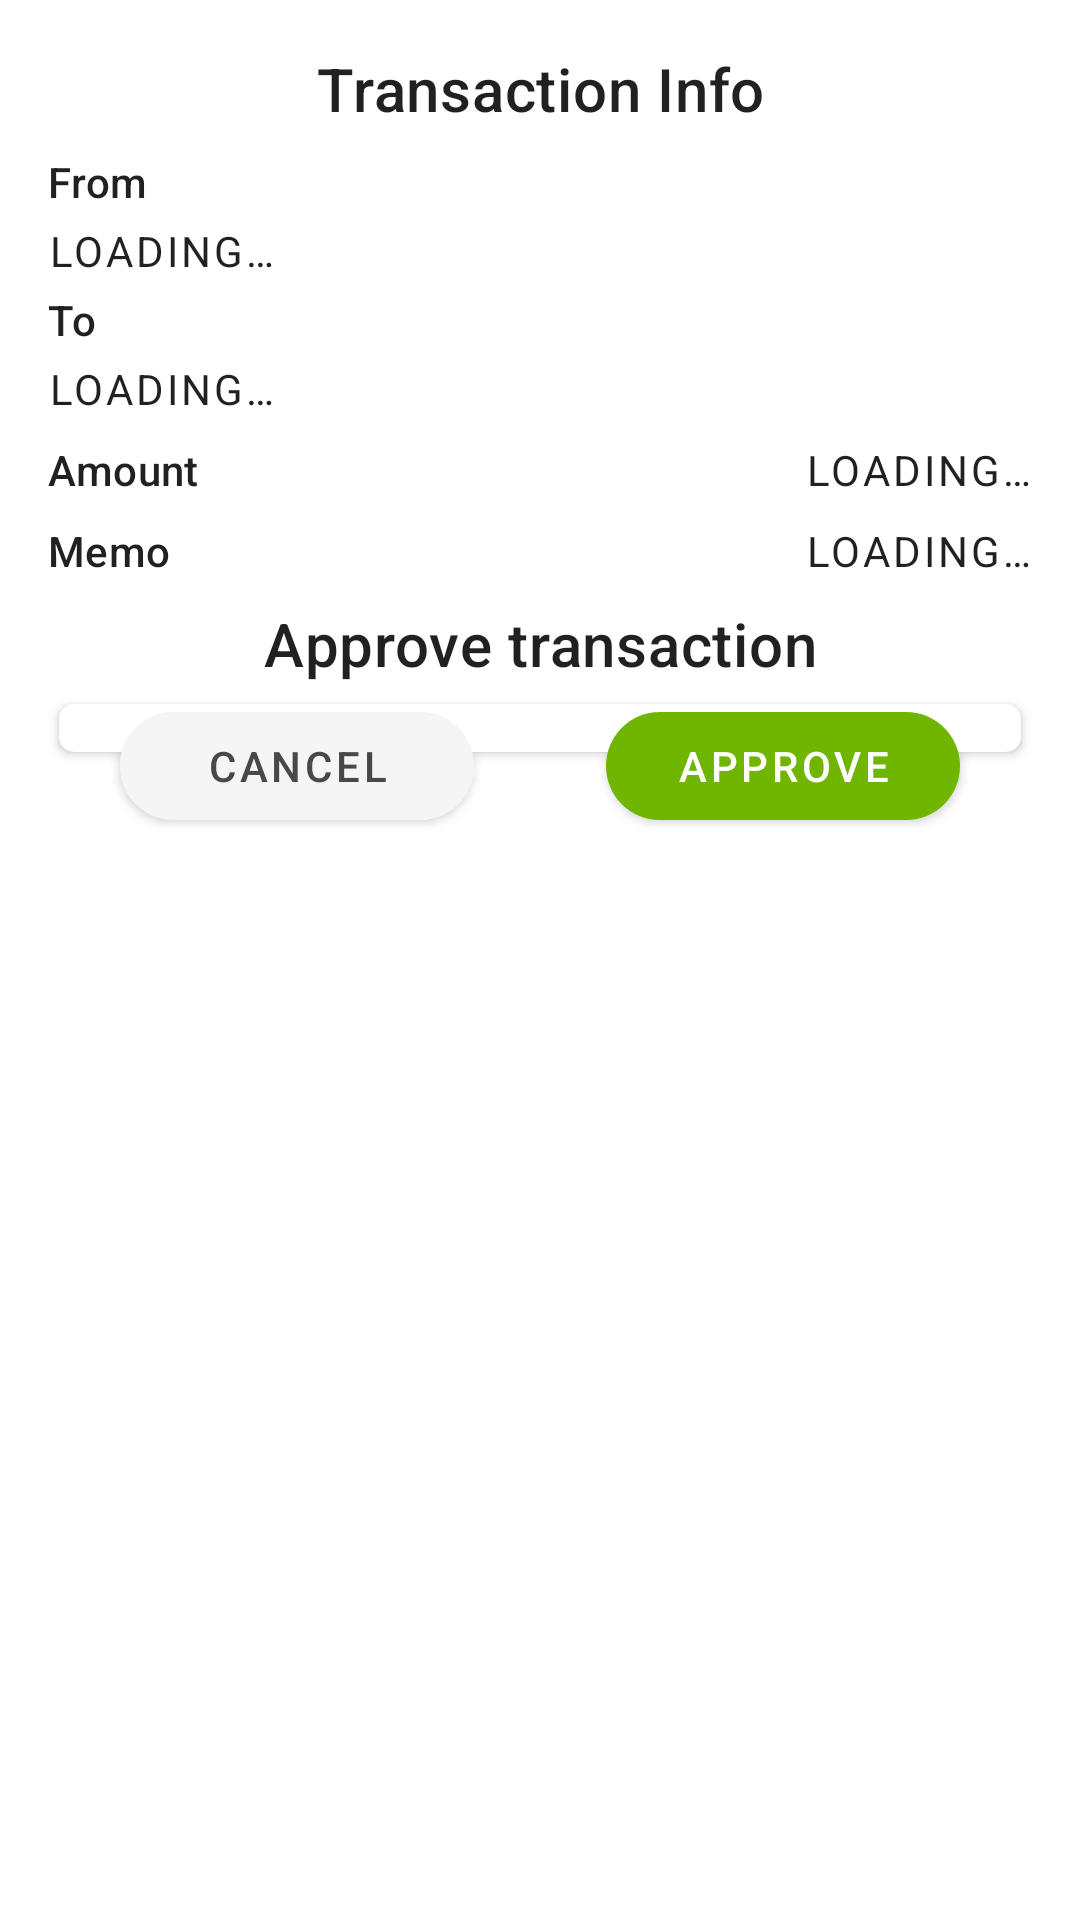

Here is an Android app screen rendered from its layout file. Give the layout XML and the strings, colors and styles it references.
<!-- AndroidManifest.xml: application theme AppTheme -->
<!-- res/layout/activity_multisign_sign_transaction.xml -->
<?xml version="1.0" encoding="utf-8"?>
<LinearLayout
    xmlns:android="http://schemas.android.com/apk/res/android"
    xmlns:app="http://schemas.android.com/apk/res-auto"
    xmlns:tools="http://schemas.android.com/tools"
    android:layout_width="match_parent"
    android:layout_height="match_parent"
    android:orientation="vertical"
    android:paddingStart="16dp"
    android:paddingEnd="16dp"
    tools:context=".activities.multisign.SignTransactionActivity">

    <Space
        android:layout_width="wrap_content"
        android:layout_height="16dp"/>

    <androidx.appcompat.widget.AppCompatTextView
        android:layout_width="match_parent"
        android:layout_height="wrap_content"
        android:gravity="center"
        android:textAppearance="@style/TextAppearance.MaterialComponents.Headline6"
        android:text="@string/sign_transaction_title"/>

    <Space
        android:layout_width="wrap_content"
        android:layout_height="8dp"/>

    <androidx.appcompat.widget.AppCompatTextView
        android:layout_width="wrap_content"
        android:layout_height="wrap_content"
        android:layout_marginBottom="2dp"
        android:textAppearance="@style/TextAppearance.MaterialComponents.Subtitle2"
        android:text="@string/sign_transaction_from"/>

    <androidx.appcompat.widget.AppCompatTextView
        android:id="@+id/activitySignTransaction_fromTv"
        android:layout_width="wrap_content"
        android:layout_height="wrap_content"
        android:layout_marginTop="2dp"
        android:text="@string/all_loading"
        android:textAppearance="@style/TextAppearance.MaterialComponents.Overline"
        android:textSize="14sp"
        android:letterSpacing="0.072"/>

    <Space
        android:layout_width="wrap_content"
        android:layout_height="4dp"/>

    <androidx.appcompat.widget.AppCompatTextView
        android:layout_width="wrap_content"
        android:layout_height="wrap_content"
        android:layout_marginBottom="2dp"
        android:textAppearance="@style/TextAppearance.MaterialComponents.Subtitle2"
        android:text="@string/sign_transaction_to"/>

    <androidx.appcompat.widget.AppCompatTextView
        android:id="@+id/activitySignTransaction_toTv"
        android:layout_width="wrap_content"
        android:layout_height="wrap_content"
        android:layout_marginTop="2dp"
        android:textAppearance="@style/TextAppearance.MaterialComponents.Overline"
        android:textSize="14sp"
        android:text="@string/all_loading"
        android:letterSpacing="0.072"/>

    <Space
        android:layout_width="wrap_content"
        android:layout_height="4dp"/>

    <LinearLayout
        android:layout_width="match_parent"
        android:layout_height="wrap_content"
        android:layout_marginTop="4dp"
        android:layout_marginBottom="4dp"
        android:orientation="horizontal">

        <androidx.appcompat.widget.AppCompatTextView
            android:layout_width="0dp"
            android:layout_height="wrap_content"
            android:layout_weight="1"
            android:textAppearance="@style/TextAppearance.MaterialComponents.Subtitle2"
            android:text="@string/sign_transaction_amount"/>

        <androidx.appcompat.widget.AppCompatTextView
            android:id="@+id/activitySignTransaction_amountTv"
            android:layout_width="0dp"
            android:layout_height="wrap_content"
            android:layout_weight="1"
            android:gravity="end"
            android:textAppearance="@style/TextAppearance.MaterialComponents.Overline"
            android:textSize="14sp"
            android:letterSpacing="0.072"
            android:text="@string/all_loading"/>

    </LinearLayout>

    <LinearLayout
        android:layout_width="match_parent"
        android:layout_height="wrap_content"
        android:layout_marginTop="4dp"
        android:layout_marginBottom="4dp"
        android:orientation="horizontal">

        <androidx.appcompat.widget.AppCompatTextView
            android:layout_width="0dp"
            android:layout_height="wrap_content"
            android:layout_weight="1"
            android:textAppearance="@style/TextAppearance.MaterialComponents.Subtitle2"
            android:text="@string/sign_transaction_memo"/>

        <androidx.appcompat.widget.AppCompatTextView
            android:id="@+id/activitySignTransaction_memoTv"
            android:layout_width="0dp"
            android:layout_height="wrap_content"
            android:layout_weight="1"
            android:gravity="end"
            android:textAppearance="@style/TextAppearance.MaterialComponents.Overline"
            android:textSize="14sp"
            android:letterSpacing="0.072"
            android:text="@string/all_loading"/>

    </LinearLayout>

    <Space
        android:layout_width="wrap_content"
        android:layout_height="4dp"/>

    <androidx.appcompat.widget.AppCompatTextView
        android:layout_width="match_parent"
        android:layout_height="wrap_content"
        android:gravity="center"
        android:textAppearance="@style/TextAppearance.MaterialComponents.Headline6"
        android:text="@string/sign_transaction_subtitle" />

    <androidx.constraintlayout.widget.ConstraintLayout
        android:layout_width="match_parent"
        android:layout_height="wrap_content"
        android:layout_marginTop="2dp"
        android:paddingBottom="8dp"
        android:clipToPadding="false">

        <com.google.android.material.card.MaterialCardView
            android:id="@+id/activitySignTransaction_keyContainer"
            android:layout_width="match_parent"
            android:layout_height="wrap_content"
            app:cardElevation="2dp"
            app:cardCornerRadius="5dp"
            app:layout_constraintVertical_bias="0"
            app:layout_constraintTop_toTopOf="parent"
            app:layout_constraintBottom_toBottomOf="parent"
            app:layout_constraintStart_toStartOf="parent"
            app:layout_constraintEnd_toEndOf="parent"
            app:cardUseCompatPadding="true">

            <androidx.recyclerview.widget.RecyclerView
                android:id="@+id/activitySignTransaction_signerList"
                android:layout_width="match_parent"
                android:layout_height="wrap_content"
                android:paddingBottom="16dp"
                android:clipToPadding="false"/>

        </com.google.android.material.card.MaterialCardView>

        <com.google.android.material.button.MaterialButton
            style="@style/Widget.MaterialComponents.Button"
            android:id="@+id/activitySignTransaction_signBtn"
            android:layout_width="0dp"
            android:layout_height="wrap_content"
            android:layout_marginEnd="24dp"
            app:layout_constraintWidth_percent="0.36"
            android:elevation="2dp"
            app:cornerRadius="24dp"
            android:text="@string/sign_transaction_approve"
            app:layout_constraintHorizontal_chainStyle="spread_inside"
            app:layout_constraintStart_toEndOf="@id/activitySignTransaction_cancelBtn"
            app:layout_constraintEnd_toEndOf="parent"
            app:layout_constraintTop_toBottomOf="@id/activitySignTransaction_keyContainer"
            app:layout_constraintBottom_toBottomOf="@id/activitySignTransaction_keyContainer"/>

        <com.google.android.material.button.MaterialButton
            style="@style/Widget.MaterialComponents.Button"
            android:id="@+id/activitySignTransaction_cancelBtn"
            android:layout_width="0dp"
            android:layout_height="wrap_content"
            android:layout_marginStart="24dp"
            app:layout_constraintWidth_percent="0.36"
            android:elevation="2dp"
            android:backgroundTint="#FFF5F5F5"
            android:textColor="#484848"
            app:cornerRadius="24dp"
            android:text="@string/all_cancel"
            app:layout_constraintHorizontal_chainStyle="spread_inside"
            app:layout_constraintStart_toStartOf="parent"
            app:layout_constraintEnd_toStartOf="@id/activitySignTransaction_signBtn"
            app:layout_constraintTop_toBottomOf="@id/activitySignTransaction_keyContainer"
            app:layout_constraintBottom_toBottomOf="@id/activitySignTransaction_keyContainer"/>

    </androidx.constraintlayout.widget.ConstraintLayout>

</LinearLayout>
<!-- resources referenced by this layout -->
<resources>
  <string name="all_cancel">Cancel</string>
  <string name="all_loading">Loading…</string>
  <string name="sign_transaction_amount">Amount</string>
  <string name="sign_transaction_approve">Approve</string>
  <string name="sign_transaction_from">From</string>
  <string name="sign_transaction_memo">Memo</string>
  <string name="sign_transaction_subtitle">Approve transaction</string>
  <string name="sign_transaction_title">Transaction Info</string>
  <string name="sign_transaction_to">To</string>
  <style name="AppTheme" parent="Theme.MaterialComponents.Light.NoActionBar">
          
          <item name="colorPrimary">@color/colorPrimary</item>
          <item name="colorPrimaryDark">@color/colorPrimaryDark</item>
          <item name="colorAccent">@color/colorAccent</item>
  
          <item name="pf_lock_screen">@style/MyLockScreenStyle</item>
      </style>
  <color name="colorPrimary">#70b500</color>
  <color name="colorPrimaryDark">#346100</color>
  <color name="colorAccent">#F7A824</color>
  <style name="MyLockScreenStyle">
          <item name="android:background">@color/colorPrimary</item>
      </style>
</resources>
